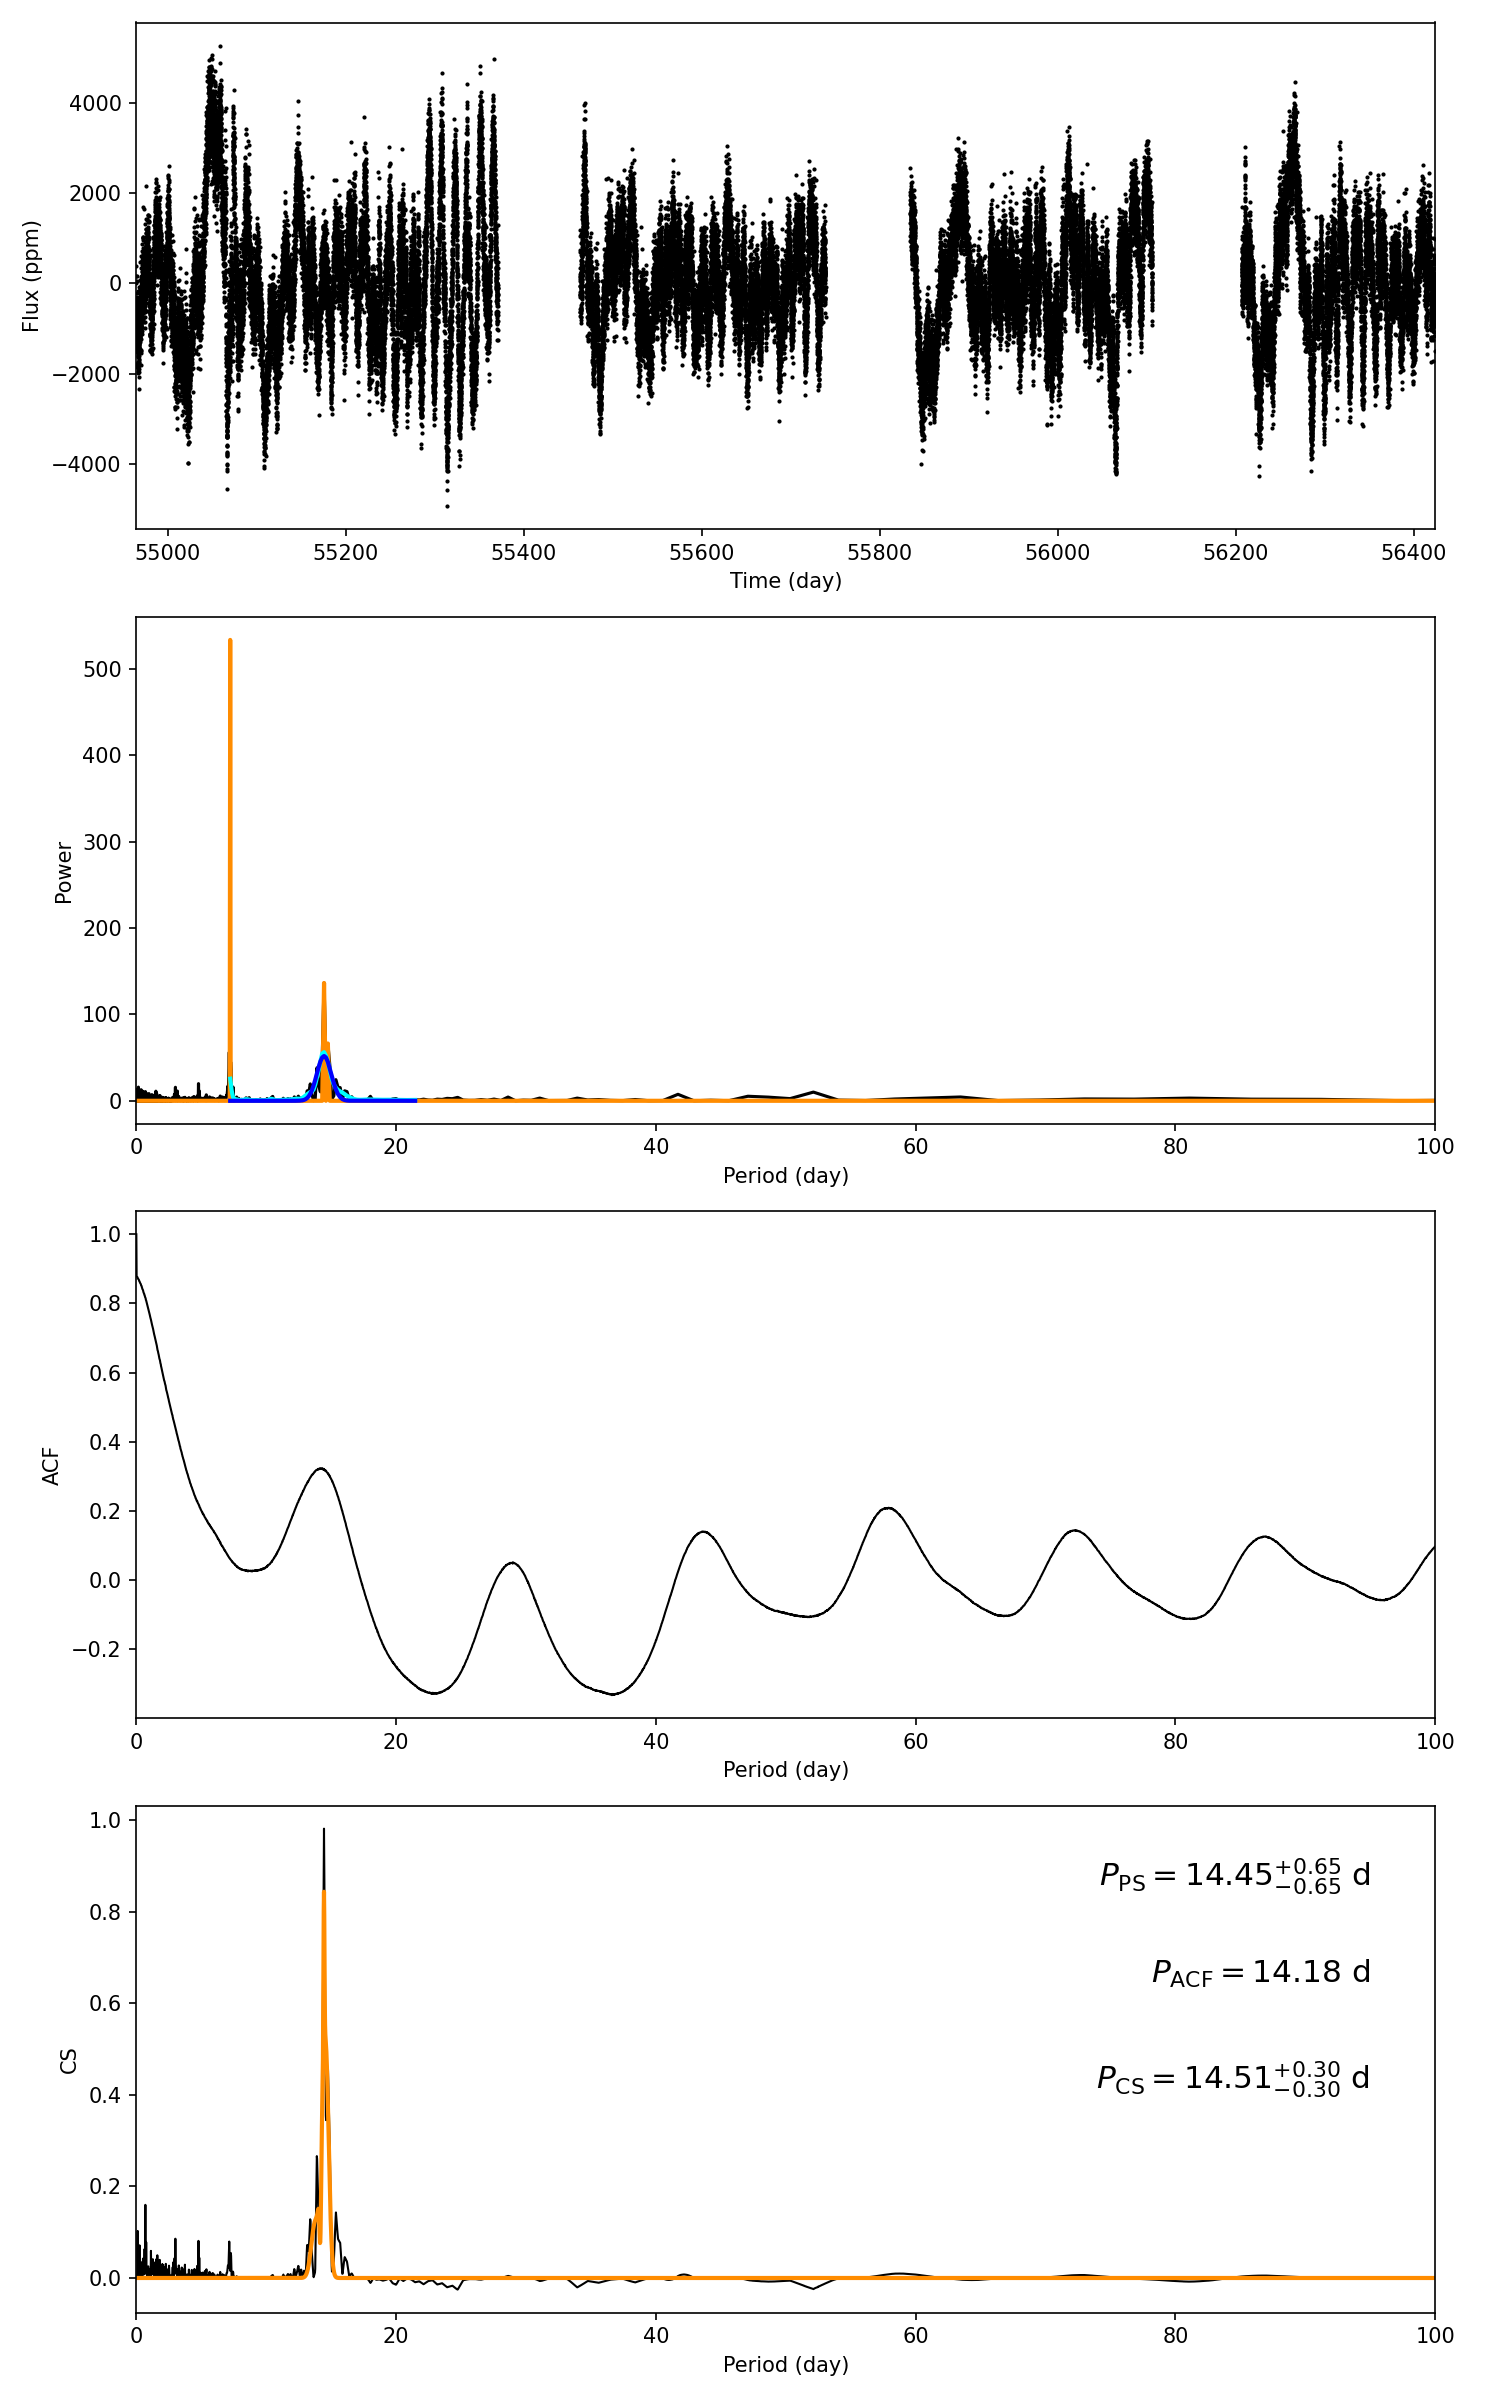

The table this chart was drawn from, first rows:
target_id, prot_ps, prot_acf, prot_cs, e_prot_ps, E_prot_ps, e_prot_acf, E_prot_acf, e_prot_cs, E_prot_cs, sph_ps, sph_acf, sph_cs, e_sph_ps, e_sph_acf, e_sph_cs, h_ps, fa_prob_ps, hacf, gacf, hcs
4578337, 14.45, 14.18, 14.51, 0.6489, 0.6489, -1.0, -1.0, 0.2972, 0.2972, 1249, 1197, 1201, 331.4, 302.1, 380, 136.5, 5.262873964463918e-60, 0.4644, 0.315, 0.9816
